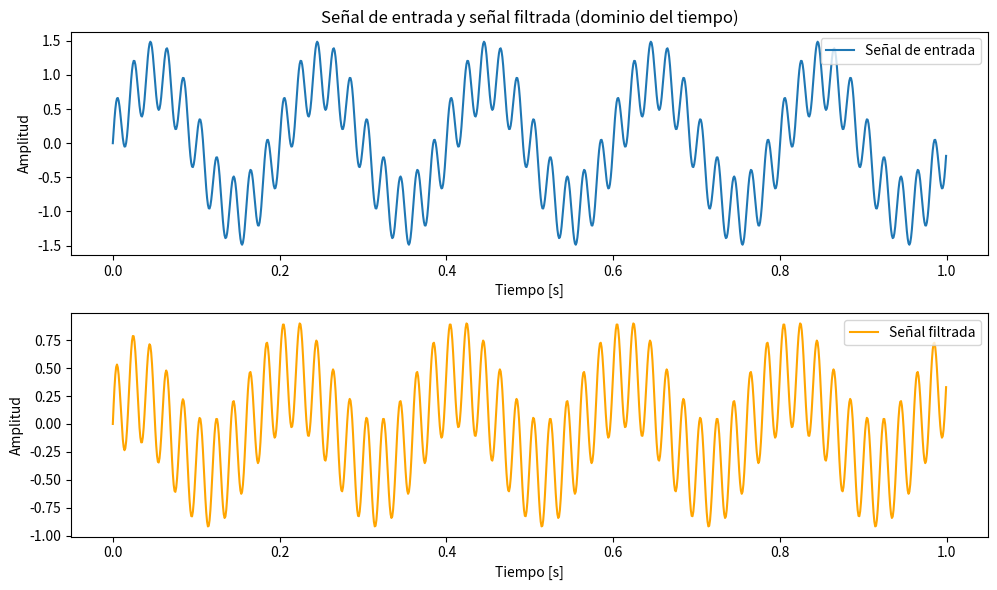
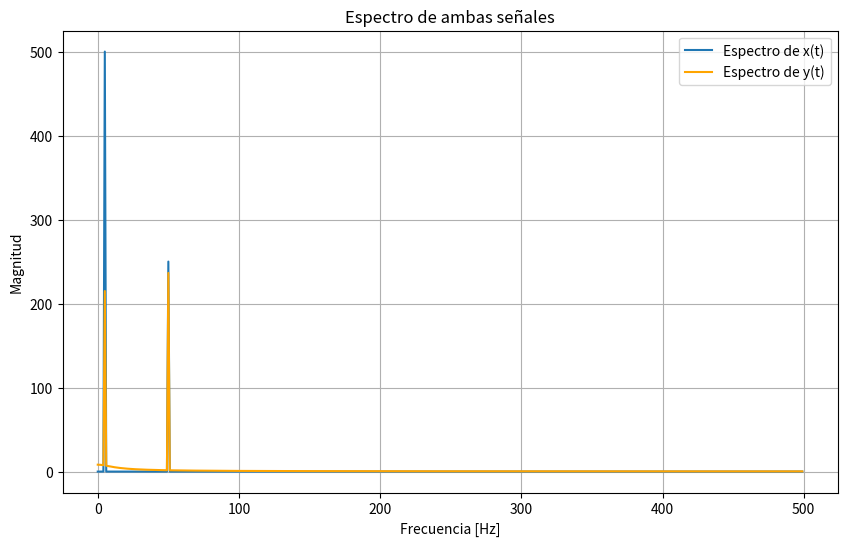

The matplotlib source for these figures, in order:
import numpy as np
import matplotlib.pyplot as plt

# Parámetros
fc = 10  # Frecuencia de corte (Hz)
fs = 1000  # Frecuencia de muestreo (Hz)
dt = 1 / fs  # Intervalo de tiempo
tau = 1 / (2 * np.pi * fc)  # Constante de tiempo
alpha = tau / (tau + dt)  # Coeficiente del filtro

# Crear el vector de tiempo y la señal de entrada
t = np.arange(0, 1, dt)
x = np.sin(2 * np.pi * 5 * t) + 0.5 * np.sin(2 * np.pi * 50 * t)  # Señal compuesta

# Inicializar la señal filtrada
y = np.zeros_like(x)

# Implementación del filtro pasa-altas usando la ecuación recursiva
for n in range(1, len(x)):
    y[n] = alpha * (y[n-1] + x[n] - x[n-1])

# Graficar la señal de entrada y la señal filtrada
plt.figure(figsize=(10, 6))
plt.subplot(2, 1, 1)
plt.plot(t, x, label='Señal de entrada')
plt.title("Señal de entrada y señal filtrada (dominio del tiempo)")
plt.xlabel("Tiempo [s]")
plt.ylabel("Amplitud")
plt.legend()

plt.subplot(2, 1, 2)
plt.plot(t, y, label='Señal filtrada', color='orange')
plt.xlabel("Tiempo [s]")
plt.ylabel("Amplitud")
plt.legend()

plt.tight_layout()
plt.show()

# Transformada de Fourier de ambas señales
X = np.fft.fft(x)
Y = np.fft.fft(y)
frequencies = np.fft.fftfreq(len(t), dt)

plt.figure(figsize=(10, 6))
plt.plot(frequencies[:len(frequencies)//2], np.abs(X)[:len(X)//2], label='Espectro de x(t)')
plt.plot(frequencies[:len(frequencies)//2], np.abs(Y)[:len(Y)//2], label='Espectro de y(t)', color='orange')
plt.title("Espectro de ambas señales")
plt.xlabel("Frecuencia [Hz]")
plt.ylabel("Magnitud")
plt.legend()
plt.grid()
plt.show()

print("¿Cómo afecta la frecuencia de corte 𝑓𝑐 a la señal filtrada? Si 𝑓𝑐 es más alta, el filtro atenúa menos las frecuencias altas. Si es más baja, eliminará más componentes altas.")
print("¿Qué ocurre si aumentas o disminuyes la frecuencia de muestreo 𝑓𝑠? Si 𝑓𝑠 disminuye, la resolución temporal es menor, lo que puede causar aliasing. Si 𝑓𝑠 aumenta, el filtro opera mejor con mayor precisión.")
print("¿Cómo se compara este filtro con un filtro pasa-altas ideal en el dominio de la frecuencia? Un filtro ideal elimina completamente las frecuencias bajas. Este filtro atenúa gradualmente las bajas, debido a su comportamiento de primer orden.")
